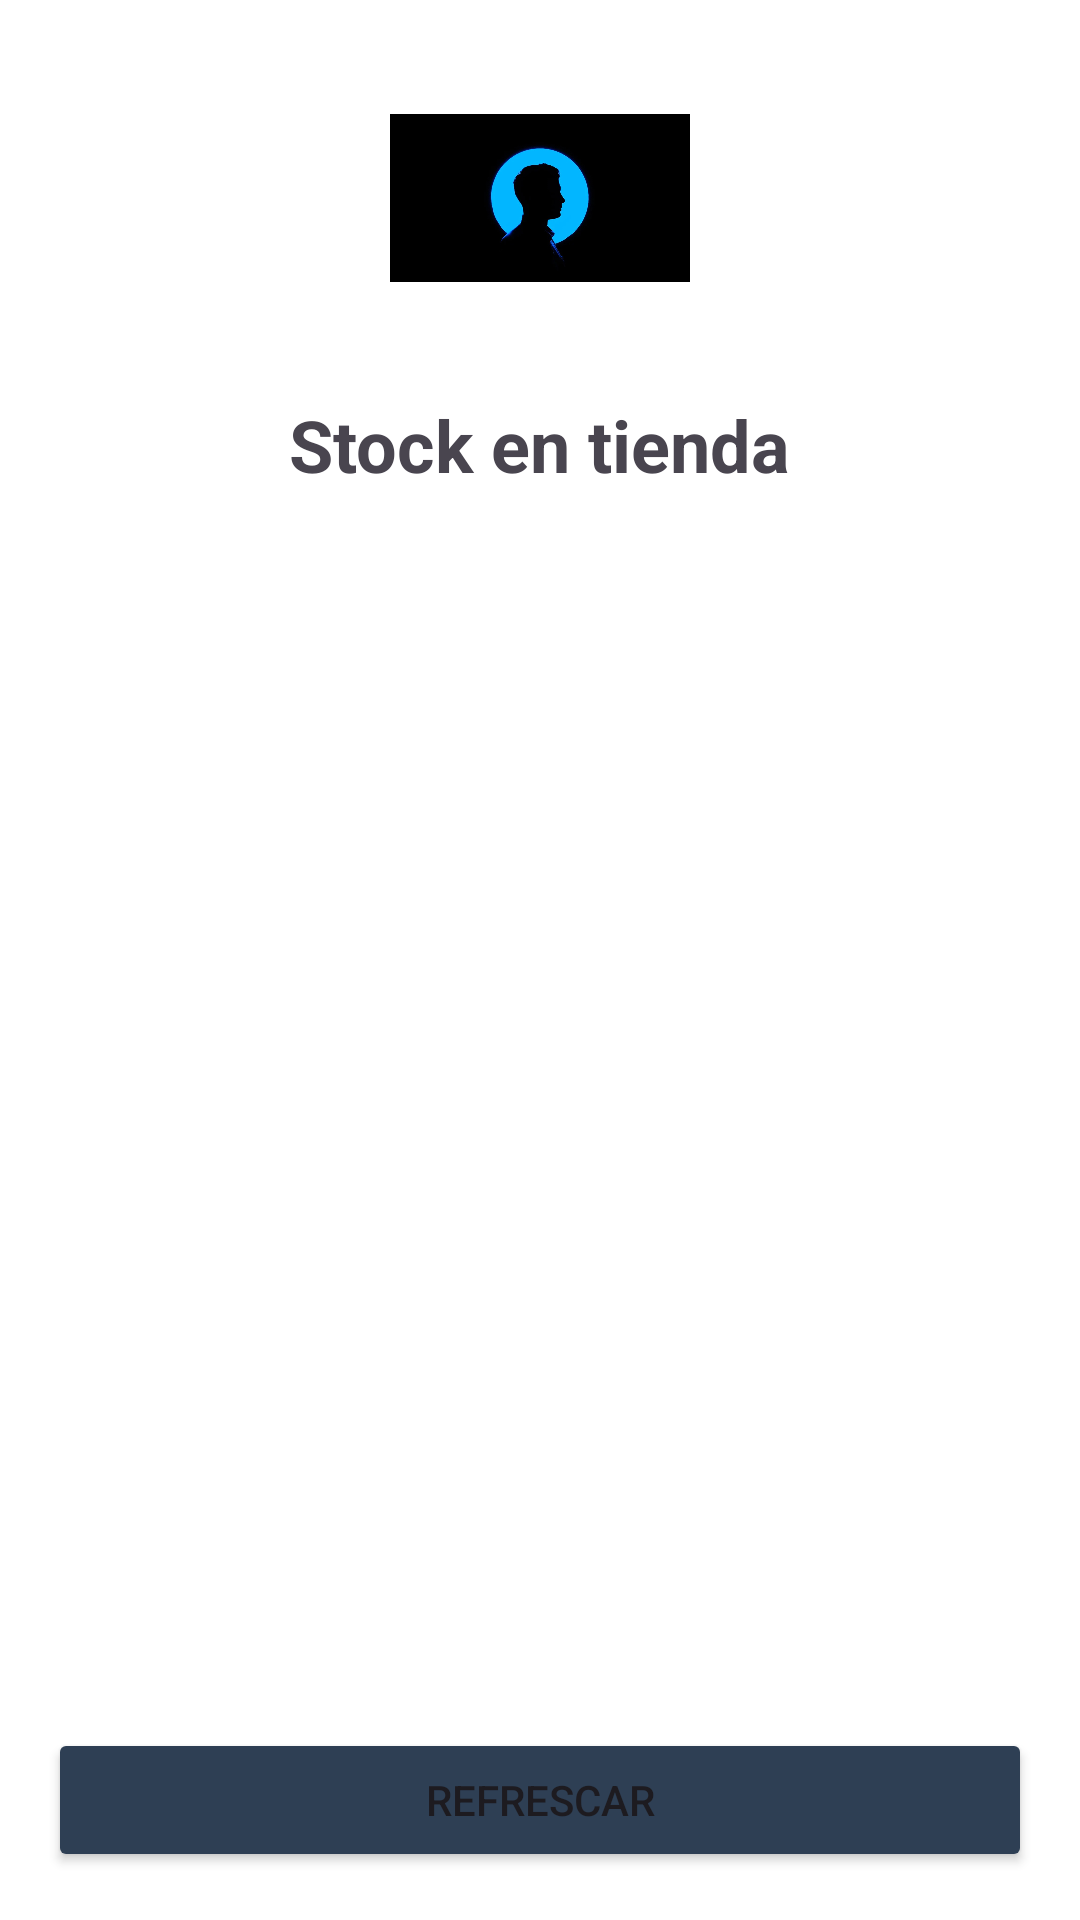

Layout XML and referenced resources for this Android screen:
<!-- AndroidManifest.xml: application theme Theme.Trabajo12 -->
<!-- res/layout/fragment_adm_stock_tienda.xml -->
<?xml version="1.0" encoding="utf-8"?>
<LinearLayout xmlns:android="http://schemas.android.com/apk/res/android"
    android:id="@+id/layout_stock_tienda"
    android:layout_width="match_parent"
    android:layout_height="match_parent"
    android:background="@color/white"
    android:gravity="center_horizontal"
    android:orientation="vertical"
    android:padding="16dp">


    <ImageView
        android:id="@+id/imgLogoStock"
        android:layout_width="100dp"
        android:layout_height="100dp"
        android:layout_marginBottom="16dp"
        android:src="@drawable/logo" />


    <TextView
        android:id="@+id/tvTituloStock"
        android:layout_width="wrap_content"
        android:layout_height="wrap_content"
        android:layout_marginBottom="16dp"
        android:text="@string/stock_en_tienda"
        android:textSize="24sp"
        android:textStyle="bold" />


    <androidx.recyclerview.widget.RecyclerView
        android:id="@+id/recyclerViewStock"
        android:layout_width="match_parent"
        android:layout_height="0dp"
        android:layout_weight="1"
        android:clipToPadding="false"
        android:paddingBottom="16dp" />


    <Button
        android:id="@+id/btnRefrescarStock"
        android:layout_width="match_parent"
        android:layout_height="wrap_content"
        android:layout_marginTop="12dp"
        android:backgroundTint="@color/azul"
        android:text="@string/Refrescar" />

</LinearLayout>
<!-- resources referenced by this layout -->
<resources>
  <color name="azul">#2E3F54</color>
  <color name="white">#FFFFFF</color>
  <!-- drawable logo: jpg bitmap (drawable, 31315 bytes) -->
  <string name="Refrescar">Refrescar</string>
  <string name="stock_en_tienda">Stock en tienda</string>
  <style name="Theme.Trabajo12" parent="Base.Theme.Trabajo12" />
  <style name="Base.Theme.Trabajo12" parent="Theme.Material3.DayNight.NoActionBar">
          
          
      </style>
</resources>
